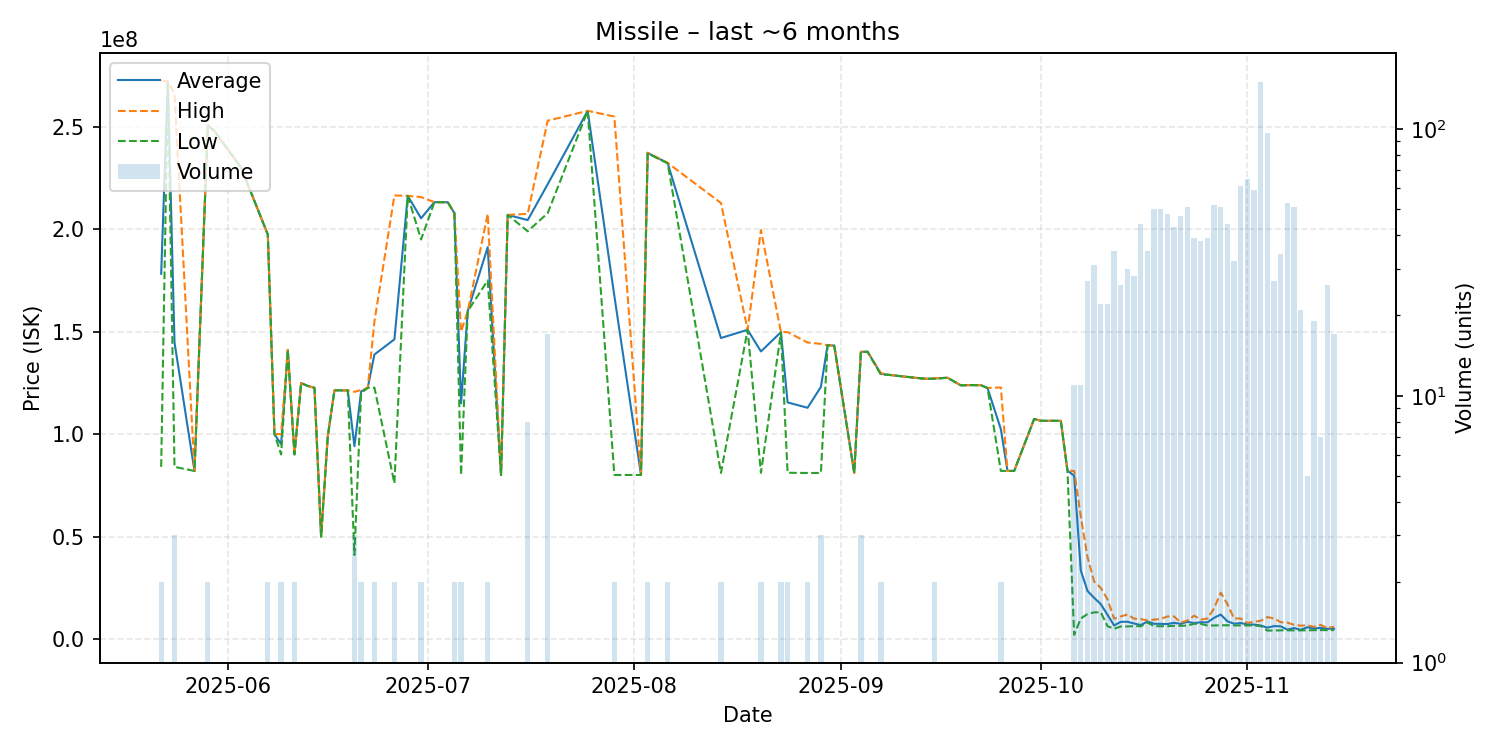

The table this chart was drawn from, first rows:
date, average, highest, lowest, order_count, volume
2025-05-22, 178255000, 272500000, 84010000, 2, 2
2025-05-23, 272200000, 272200000, 272200000, 1, 1
2025-05-24, 144736667, 266200000, 84005000, 3, 3
2025-05-27, 82010000, 82010000, 82010000, 1, 1
2025-05-29, 250800000, 251000000, 250600000, 2, 2
2025-05-30, 247900000, 247900000, 247900000, 1, 1
2025-06-03, 230000000, 230000000, 230000000, 1, 1
2025-06-07, 197450000, 197500000, 197400000, 2, 2
2025-06-08, 100000000, 100000000, 100000000, 1, 1
2025-06-09, 95040000, 100000000, 90080000, 2, 2
2025-06-10, 141100000, 141100000, 141100000, 1, 1
2025-06-11, 90075000, 90080000, 90070000, 2, 2
2025-06-12, 124900000, 124900000, 124900000, 1, 1
2025-06-13, 123500000, 123500000, 123500000, 1, 1
2025-06-14, 122600000, 122600000, 122600000, 1, 1
2025-06-15, 50010000, 50010000, 50010000, 1, 1
2025-06-16, 99000000, 99000000, 99000000, 1, 1
2025-06-17, 121400000, 121400000, 121400000, 1, 1
2025-06-19, 121300000, 121300000, 121300000, 1, 1
2025-06-20, 94103333, 120650000, 41010000, 3, 3
2025-06-21, 120750000, 121500000, 120000000, 2, 2
2025-06-22, 122600000, 122600000, 122600000, 1, 1
2025-06-23, 138850000, 155000000, 122700000, 2, 2
2025-06-26, 146255000, 216500000, 76010000, 2, 2
2025-06-28, 216300000, 216300000, 216300000, 1, 1
2025-06-30, 205350000, 215700000, 195000000, 2, 2
2025-07-02, 213200000, 213200000, 213200000, 1, 1
2025-07-04, 213200000, 213200000, 213200000, 1, 1
2025-07-05, 207900000, 208000000, 207800000, 2, 2
2025-07-06, 115005000, 150000000, 80010000, 2, 2
2025-07-07, 160000000, 160000000, 160000000, 1, 1
2025-07-10, 191250000, 207500000, 175000000, 2, 2
2025-07-12, 80010000, 80010000, 80010000, 1, 1
2025-07-13, 207000000, 207000000, 207000000, 1, 1
2025-07-16, 204462500, 207500000, 199000000, 8, 8
2025-07-19, 221964706, 253000000, 207850000, 16, 17
2025-07-25, 257800000, 257800000, 257800000, 1, 1
2025-07-29, 167525000, 255000000, 80050000, 2, 2
2025-08-02, 80060000, 80060000, 80060000, 1, 1
2025-08-03, 237200000, 237400000, 237000000, 2, 2
2025-08-06, 232300000, 232400000, 232200000, 2, 2
2025-08-14, 146910000, 212800000, 81020000, 2, 2
2025-08-18, 150900000, 150900000, 150900000, 1, 1
2025-08-20, 140355000, 199600000, 81110000, 2, 2
2025-08-23, 149750000, 149800000, 149700000, 2, 2
2025-08-24, 115465000, 149800000, 81130000, 2, 2
2025-08-27, 112860000, 144700000, 81020000, 2, 2
2025-08-29, 123046667, 144050000, 81040000, 3, 3
2025-08-30, 143400000, 143400000, 143400000, 1, 1
2025-08-31, 143200000, 143200000, 143200000, 1, 1
2025-09-03, 81080000, 81080000, 81080000, 1, 1
2025-09-04, 140166667, 140200000, 140100000, 3, 3
2025-09-05, 140200000, 140200000, 140200000, 1, 1
2025-09-07, 129400000, 129800000, 129000000, 2, 2
2025-09-08, 129000000, 129000000, 129000000, 1, 1
2025-09-13, 127200000, 127200000, 127200000, 1, 1
2025-09-14, 127000000, 127000000, 127000000, 1, 1
2025-09-15, 127150000, 127300000, 127000000, 2, 2
2025-09-17, 127500000, 127500000, 127500000, 1, 1
2025-09-19, 123800000, 123800000, 123800000, 1, 1
... 52 more rows
